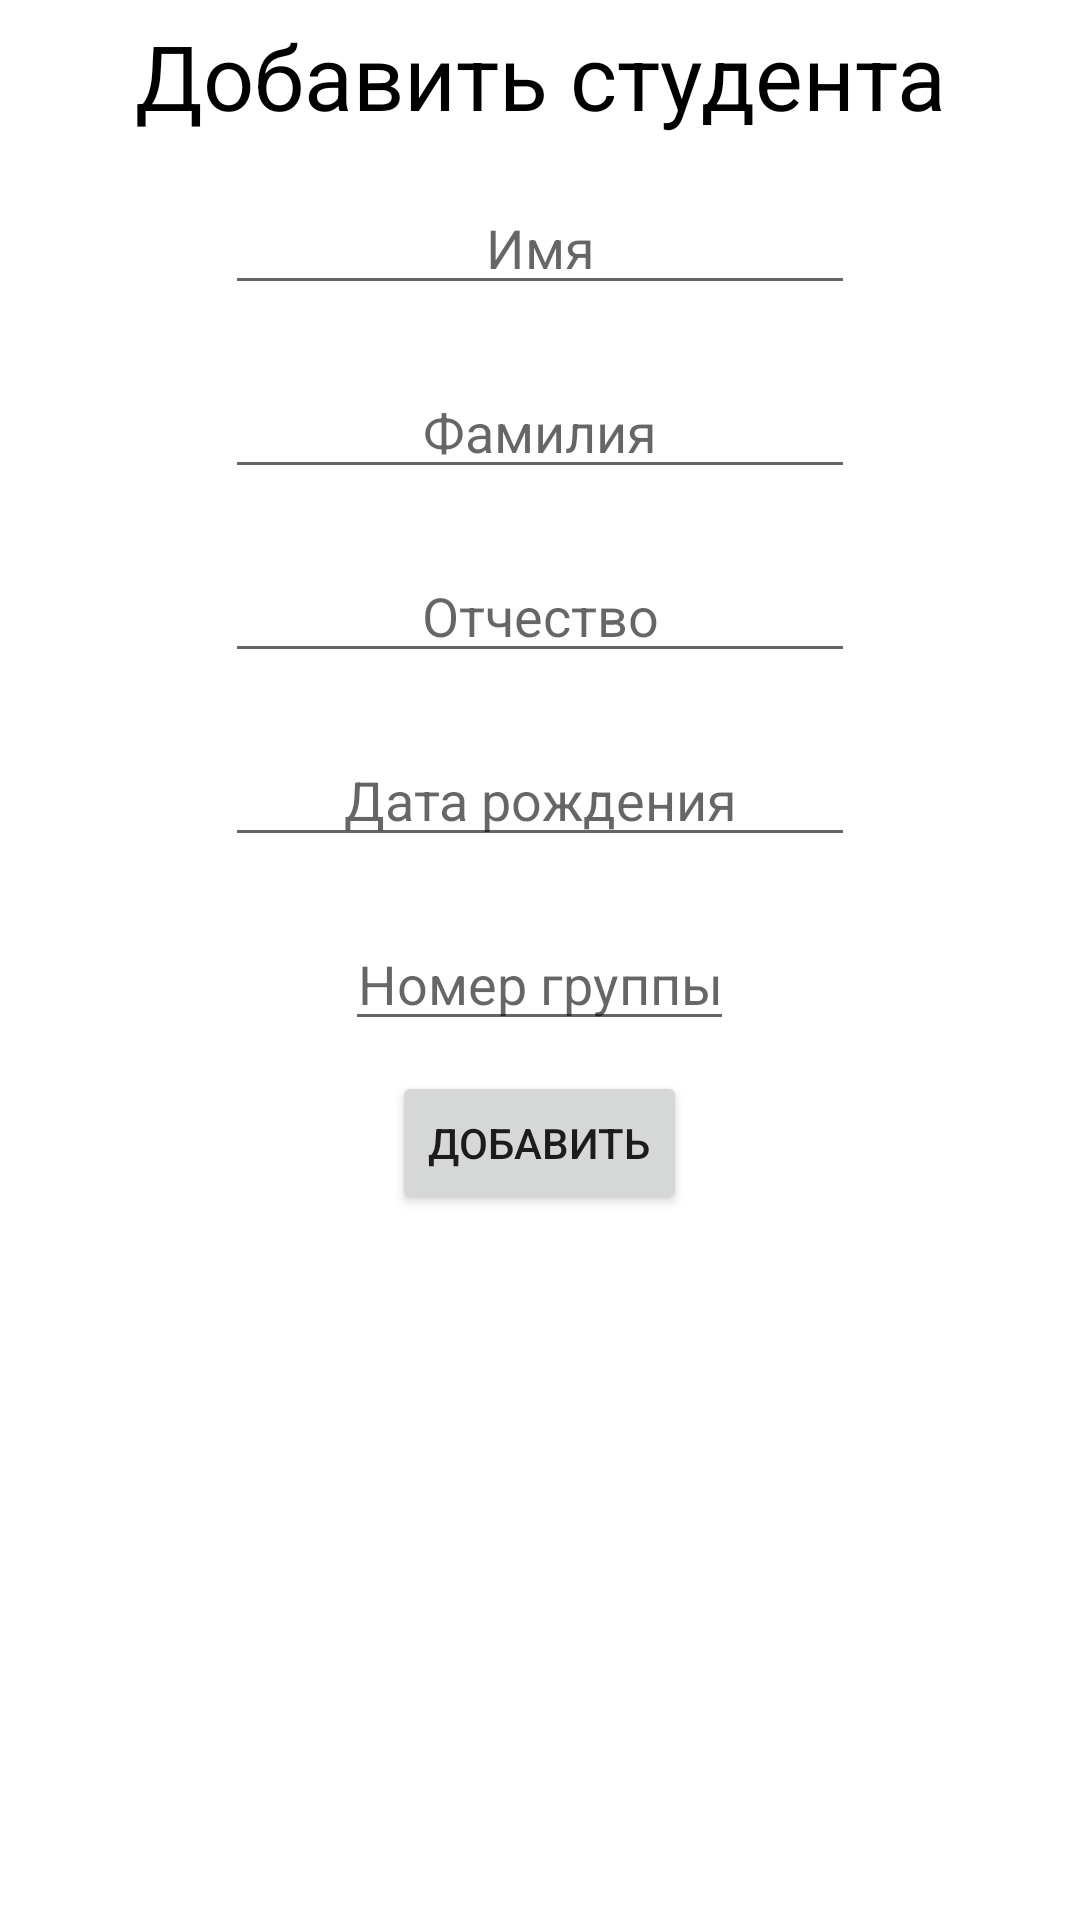

Layout XML and referenced resources for this Android screen:
<!-- AndroidManifest.xml: application theme AppTheme -->
<!-- res/layout/add_student_layout.xml -->
<?xml version="1.0" encoding="utf-8"?>
<androidx.constraintlayout.widget.ConstraintLayout
    xmlns:android="http://schemas.android.com/apk/res/android"
    xmlns:app="http://schemas.android.com/apk/res-auto"
    xmlns:tools="http://schemas.android.com/tools"
    android:layout_width="match_parent"
    android:layout_height="match_parent">


    <LinearLayout
        android:layout_width="match_parent"
        android:layout_height="match_parent"
        android:orientation="vertical"
        app:layout_constraintStart_toStartOf="parent"
        app:layout_constraintTop_toTopOf="parent">

        <TextView
            android:id="@+id/textView"
            android:layout_width="match_parent"
            android:layout_height="wrap_content"
            android:text="Добавить студента"
            android:textSize="30sp"
            android:gravity="center"
            android:padding="5dp"
            android:textColor="@android:color/black"/>

        <EditText
            android:id="@+id/name"
            android:layout_gravity="center"
            android:layout_width="wrap_content"
            android:layout_height="wrap_content"
            android:ems="10"
            android:hint="Имя"
            android:layout_marginVertical="10dp"
            android:inputType="textPersonName"
            android:gravity="center"
            android:textColor="@android:color/black"/>

        <EditText
            android:id="@+id/second_name"
            android:layout_gravity="center"
            android:layout_width="wrap_content"
            android:layout_height="wrap_content"
            android:ems="10"
            android:layout_marginVertical="10dp"
            android:hint="Фамилия"
            android:inputType="textPersonName"
            android:gravity="center"
            android:textColor="@android:color/black" />

        <EditText
            android:id="@+id/middle_name"
            android:layout_gravity="center"
            android:layout_marginVertical="10dp"
            android:layout_width="wrap_content"
            android:layout_height="wrap_content"
            android:ems="10"
            android:inputType="textPersonName"
            android:hint="Отчество"
            android:gravity="center"
            android:textColor="@android:color/black" />

        <EditText
            android:id="@+id/birth_date"
            android:layout_width="wrap_content"
            android:layout_height="wrap_content"
            android:layout_gravity="center"
            android:layout_marginVertical="10dp"
            android:ems="10"
            android:gravity="center"
            android:hint="Дата рождения"
            android:inputType="date|datetime"
            android:textColor="@android:color/black" />

        <EditText
            android:id="@+id/group_id"
            android:layout_width="wrap_content"
            android:layout_height="wrap_content"
            android:layout_gravity="center"
            android:layout_marginVertical="10dp"
            android:gravity="center"
            android:hint="Номер группы"
            android:inputType="number"
            android:textColor="@android:color/black" />

        <Button
            android:id="@+id/add_button"
            android:layout_gravity="center"
            android:layout_width="wrap_content"
            android:layout_height="wrap_content"
            android:text="Добавить" />
    </LinearLayout>
</androidx.constraintlayout.widget.ConstraintLayout>
<!-- resources referenced by this layout -->
<resources>
  <style name="AppTheme" parent="Theme.MaterialComponents.Light.NoActionBar">
          
          <item name="colorPrimary">@color/colorPrimary</item>
          <item name="colorPrimaryDark">@color/colorPrimaryDark</item>
          <item name="colorAccent">@color/colorAccent</item>
  
      </style>
  <color name="colorPrimary">#F44336</color>
  <color name="colorPrimaryDark">#D32F2F</color>
  <color name="colorAccent">#FFEB3B</color>
</resources>
